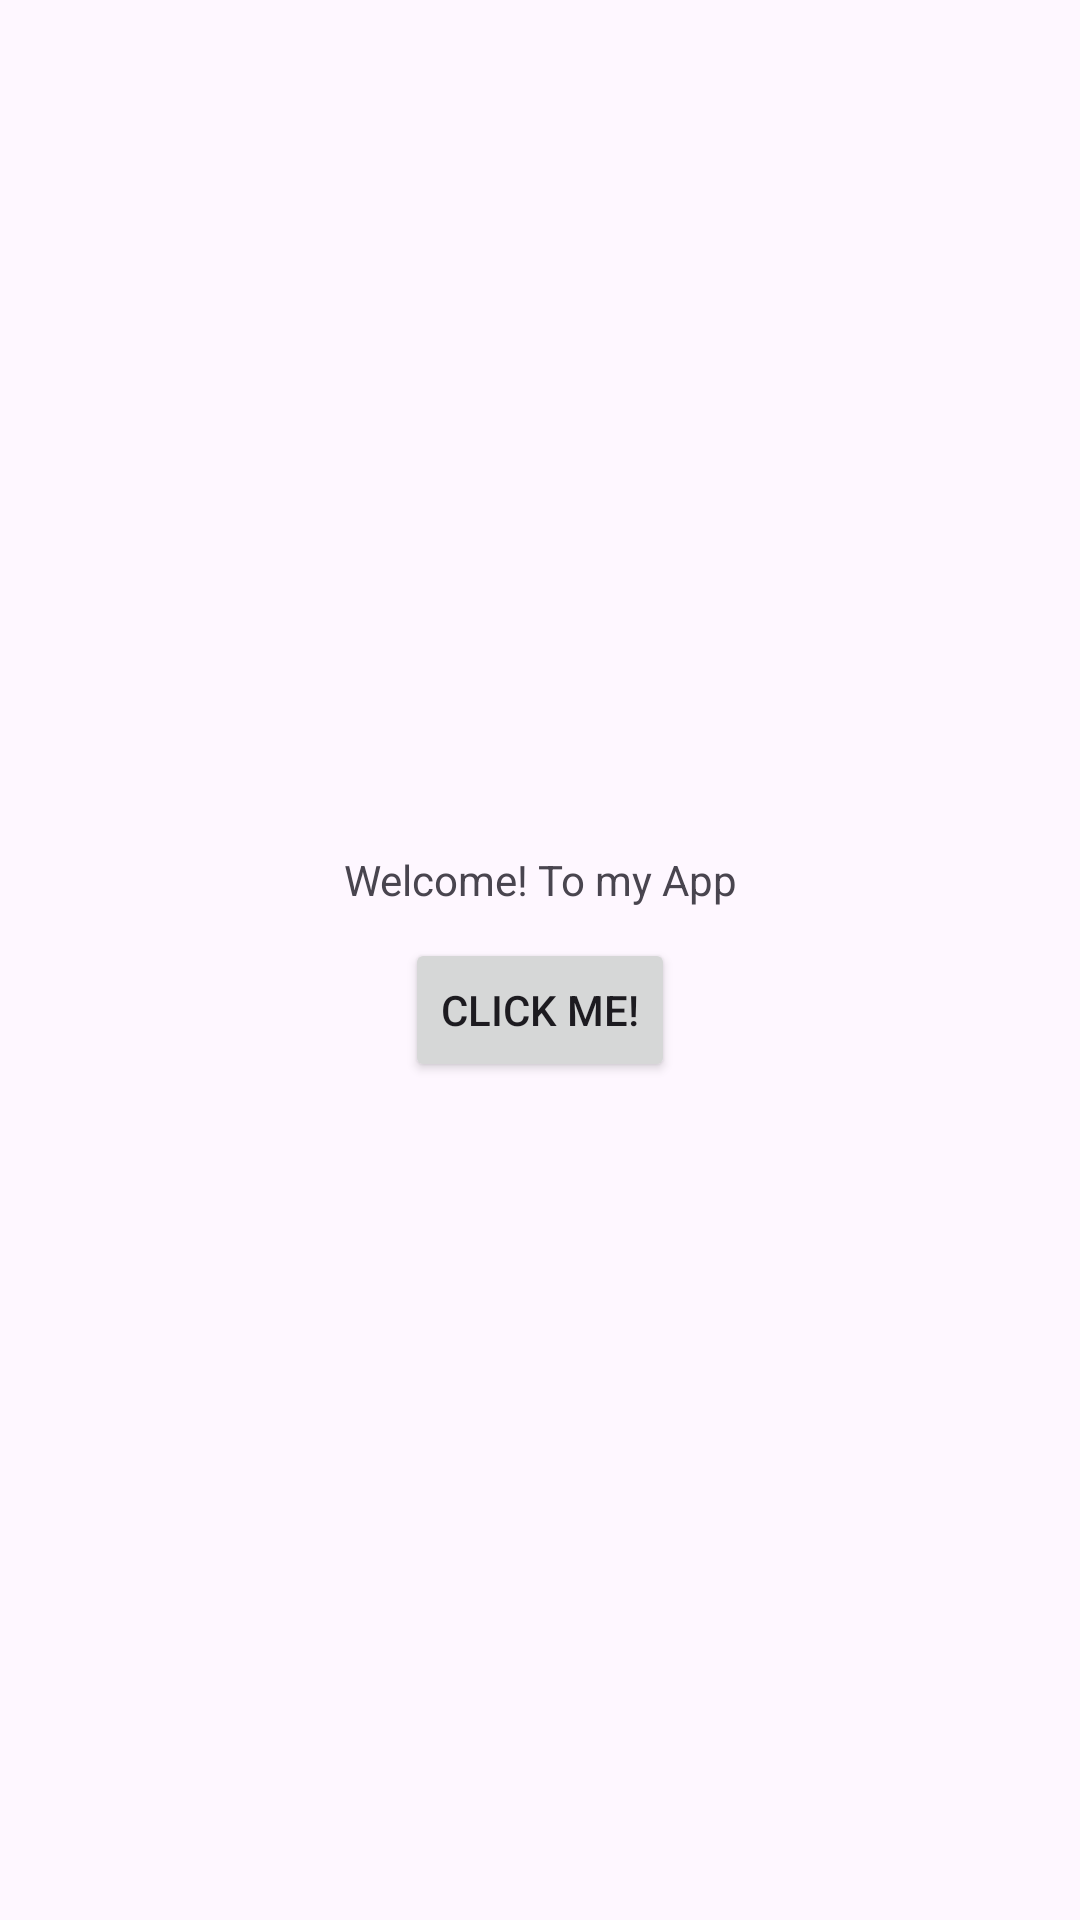

Here is an Android app screen rendered from its layout file. Give the layout XML and the strings, colors and styles it references.
<!-- AndroidManifest.xml: application theme Theme.Proofofconcept -->
<!-- res/layout/activity_main.xml -->
<?xml version="1.0" encoding="utf-8"?>
<androidx.constraintlayout.widget.ConstraintLayout xmlns:android="http://schemas.android.com/apk/res/android"
    xmlns:app="http://schemas.android.com/apk/res-auto"
    xmlns:tools="http://schemas.android.com/tools"
    android:id="@+id/main"
    android:layout_width="match_parent"
    android:layout_height="match_parent"
    tools:context=".MainActivity">

    <TextView
        android:id="@+id/home_text"
        android:layout_width="wrap_content"
        android:layout_height="wrap_content"
        android:text="Welcome! To my App"
        app:layout_constraintBottom_toBottomOf="parent"
        app:layout_constraintEnd_toEndOf="parent"
        app:layout_constraintHorizontal_bias="0.502"
        app:layout_constraintStart_toStartOf="parent"
        app:layout_constraintTop_toTopOf="parent"
        app:layout_constraintVertical_bias="0.457"
        tools:ignore="HardcodedText" />

    <Button
        android:id="@+id/home_button"
        android:layout_width="wrap_content"
        android:layout_height="wrap_content"
        android:layout_marginStart="123dp"
        android:layout_marginTop="10dp"
        android:layout_marginEnd="123dp"
        android:layout_marginBottom="280dp"
        android:text="Click Me!"
        app:layout_constraintBottom_toBottomOf="parent"
        app:layout_constraintEnd_toEndOf="parent"
        app:layout_constraintStart_toStartOf="parent"
        app:layout_constraintTop_toBottomOf="@+id/home_text"
        app:layout_constraintVertical_bias="0.49" />

</androidx.constraintlayout.widget.ConstraintLayout>
<!-- resources referenced by this layout -->
<resources>
  <style name="Theme.Proofofconcept" parent="Base.Theme.Proofofconcept" />
  <style name="Base.Theme.Proofofconcept" parent="Theme.Material3.DayNight.NoActionBar">
          
          
      </style>
</resources>
